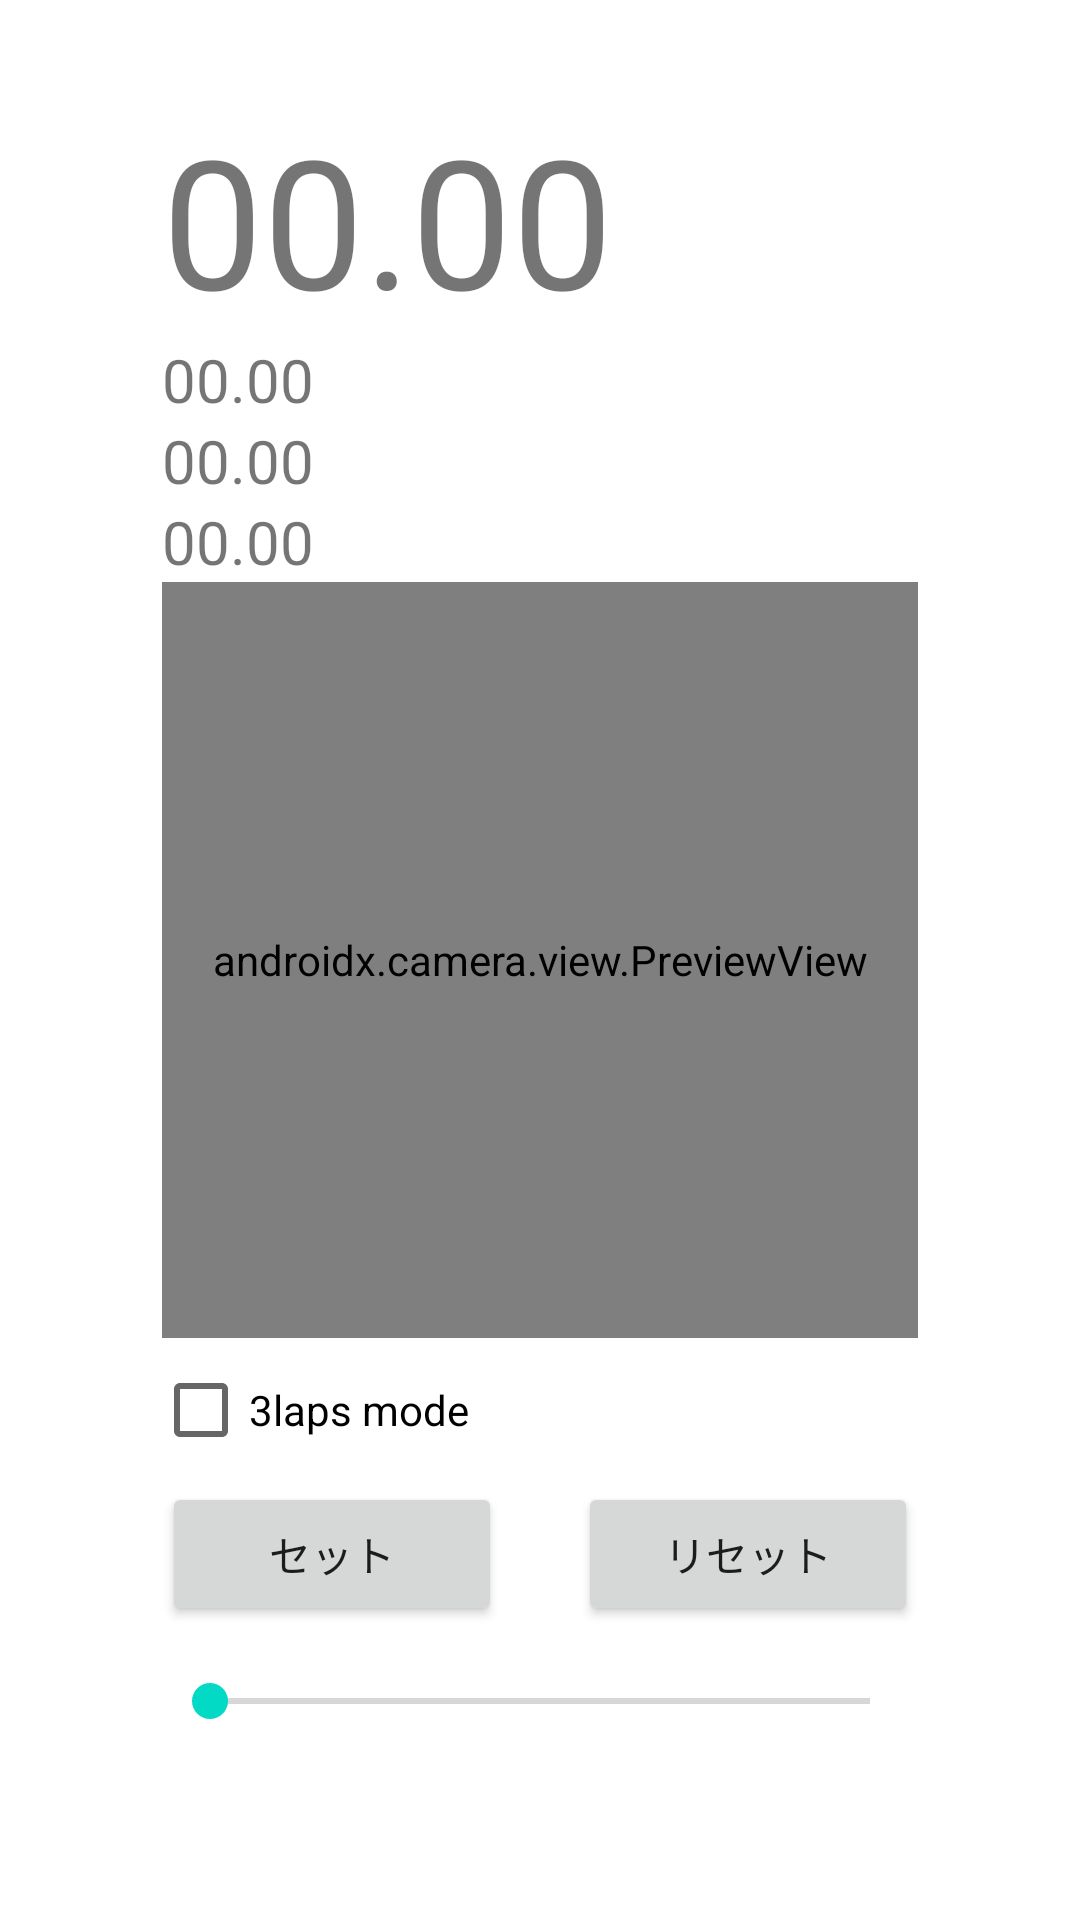

Reconstruct the res/layout file that produces this screen, plus the resources it refers to.
<!-- AndroidManifest.xml: application theme Theme.MultiAppForM4D -->
<!-- res/layout/activity_lap_timer.xml -->
<?xml version="1.0" encoding="utf-8"?>
<androidx.constraintlayout.widget.ConstraintLayout xmlns:android="http://schemas.android.com/apk/res/android"
    xmlns:app="http://schemas.android.com/apk/res-auto"
    xmlns:tools="http://schemas.android.com/tools"
    android:layout_width="match_parent"
    android:layout_height="match_parent"
    tools:context=".LapTimer">

    <androidx.camera.view.PreviewView
        android:id="@+id/viewFinder"
        android:layout_width="0dp"
        android:layout_height="0dp"
        app:layout_constraintBottom_toBottomOf="parent"
        app:layout_constraintDimensionRatio="H,1:1"
        app:layout_constraintEnd_toEndOf="parent"
        app:layout_constraintStart_toStartOf="parent"
        app:layout_constraintTop_toTopOf="parent"
        app:layout_constraintWidth_percent="0.70" />

    <CheckBox
        android:id="@+id/lapMode"
        android:layout_width="wrap_content"
        android:layout_height="wrap_content"
        android:text="3laps mode"
        app:layout_constraintBottom_toBottomOf="parent"
        app:layout_constraintEnd_toEndOf="parent"
        app:layout_constraintHorizontal_bias="0.20"
        app:layout_constraintStart_toStartOf="parent"
        app:layout_constraintTop_toBottomOf="@+id/viewFinder"
        app:layout_constraintVertical_bias="0.0" />

    <LinearLayout
        android:id="@+id/linearLayout"
        android:layout_width="0dp"
        android:layout_height="wrap_content"
        android:orientation="vertical"
        app:layout_constraintBottom_toTopOf="@+id/viewFinder"
        app:layout_constraintEnd_toEndOf="parent"
        app:layout_constraintHorizontal_bias="0.2"
        app:layout_constraintStart_toStartOf="parent"
        app:layout_constraintTop_toTopOf="parent"
        app:layout_constraintVertical_bias="1.0"
        app:layout_constraintWidth_percent="0.25">

        <TextView
            android:id="@+id/lap_first"
            android:layout_width="match_parent"
            android:layout_height="wrap_content"
            android:layout_weight="100"
            android:text="00.00"
            android:textSize="20sp" />

        <TextView
            android:id="@+id/lap_second"
            android:layout_width="match_parent"
            android:layout_height="wrap_content"
            android:layout_weight="1"
            android:text="00.00"
            android:textSize="20sp" />

        <TextView
            android:id="@+id/lap_third"
            android:layout_width="match_parent"
            android:layout_height="wrap_content"
            android:layout_weight="1"
            android:text="00.00"
            android:textSize="20sp" />
    </LinearLayout>

    <LinearLayout
        android:id="@+id/linearLayout2"
        android:layout_width="0dp"
        android:layout_height="wrap_content"
        android:orientation="vertical"
        app:layout_constraintBottom_toTopOf="@+id/linearLayout"
        app:layout_constraintEnd_toEndOf="parent"
        app:layout_constraintStart_toStartOf="parent"
        app:layout_constraintTop_toTopOf="parent"
        app:layout_constraintVertical_bias="1.0"
        app:layout_constraintWidth_percent="0.70">>

        <TextView
            android:id="@+id/totalTime"
            android:layout_width="match_parent"
            android:layout_height="match_parent"
            android:text="00.00"
            android:textSize="60sp" />
    </LinearLayout>

    <LinearLayout
        android:id="@+id/linearLayout3"
        android:layout_width="0dp"
        android:layout_height="wrap_content"
        android:orientation="horizontal"
        app:layout_constraintBottom_toBottomOf="parent"
        app:layout_constraintEnd_toEndOf="parent"
        app:layout_constraintStart_toStartOf="parent"
        app:layout_constraintTop_toBottomOf="@+id/lapMode"
        app:layout_constraintVertical_bias="0.0"
        app:layout_constraintWidth_percent="0.70">

        <Button
            android:id="@+id/btnSet"
            android:layout_width="wrap_content"
            android:layout_height="wrap_content"
            android:layout_weight="1"
            android:text="セット" />

        <Space
            android:layout_width="wrap_content"
            android:layout_height="wrap_content"
            android:layout_weight="1" />

        <Button
            android:id="@+id/btnReset"
            android:layout_width="wrap_content"
            android:layout_height="wrap_content"
            android:layout_weight="1"
            android:text="リセット" />

    </LinearLayout>

    <SeekBar
        android:id="@+id/detectAccur"
        android:layout_width="0dp"
        android:layout_height="wrap_content"
        android:layout_marginTop="16dp"
        app:layout_constraintBottom_toBottomOf="parent"
        app:layout_constraintEnd_toEndOf="parent"
        app:layout_constraintStart_toStartOf="parent"
        app:layout_constraintTop_toBottomOf="@+id/linearLayout3"
        app:layout_constraintVertical_bias="0.0"
        app:layout_constraintWidth_percent="0.7" />

    <TextView
        android:id="@+id/lblIsCalc"
        android:layout_width="wrap_content"
        android:layout_height="wrap_content"
        app:layout_constraintEnd_toEndOf="parent"
        app:layout_constraintStart_toStartOf="parent"
        app:layout_constraintTop_toTopOf="parent" />

</androidx.constraintlayout.widget.ConstraintLayout>
<!-- resources referenced by this layout -->
<resources>
  <style name="Theme.MultiAppForM4D" parent="Theme.MaterialComponents.DayNight.DarkActionBar">
          
          <item name="colorPrimary">@color/purple_500</item>
          <item name="colorPrimaryVariant">@color/purple_700</item>
          <item name="colorOnPrimary">@color/white</item>
          
          <item name="colorSecondary">@color/teal_200</item>
          <item name="colorSecondaryVariant">@color/teal_700</item>
          <item name="colorOnSecondary">@color/black</item>
          
          <item name="android:statusBarColor" tools:targetApi="l">?attr/colorPrimaryVariant</item>
          
      </style>
  <!-- not gathered from this repository: default colours our renderer supplied (Android Studio template values) -->
  <color name="purple_500">#FF6200EE</color>
  <color name="purple_700">#FF3700B3</color>
  <color name="teal_200">#FF03DAC5</color>
  <color name="teal_700">#FF018786</color>
  <color name="black">#FF000000</color>
  <color name="white">#FFFFFFFF</color>
</resources>
